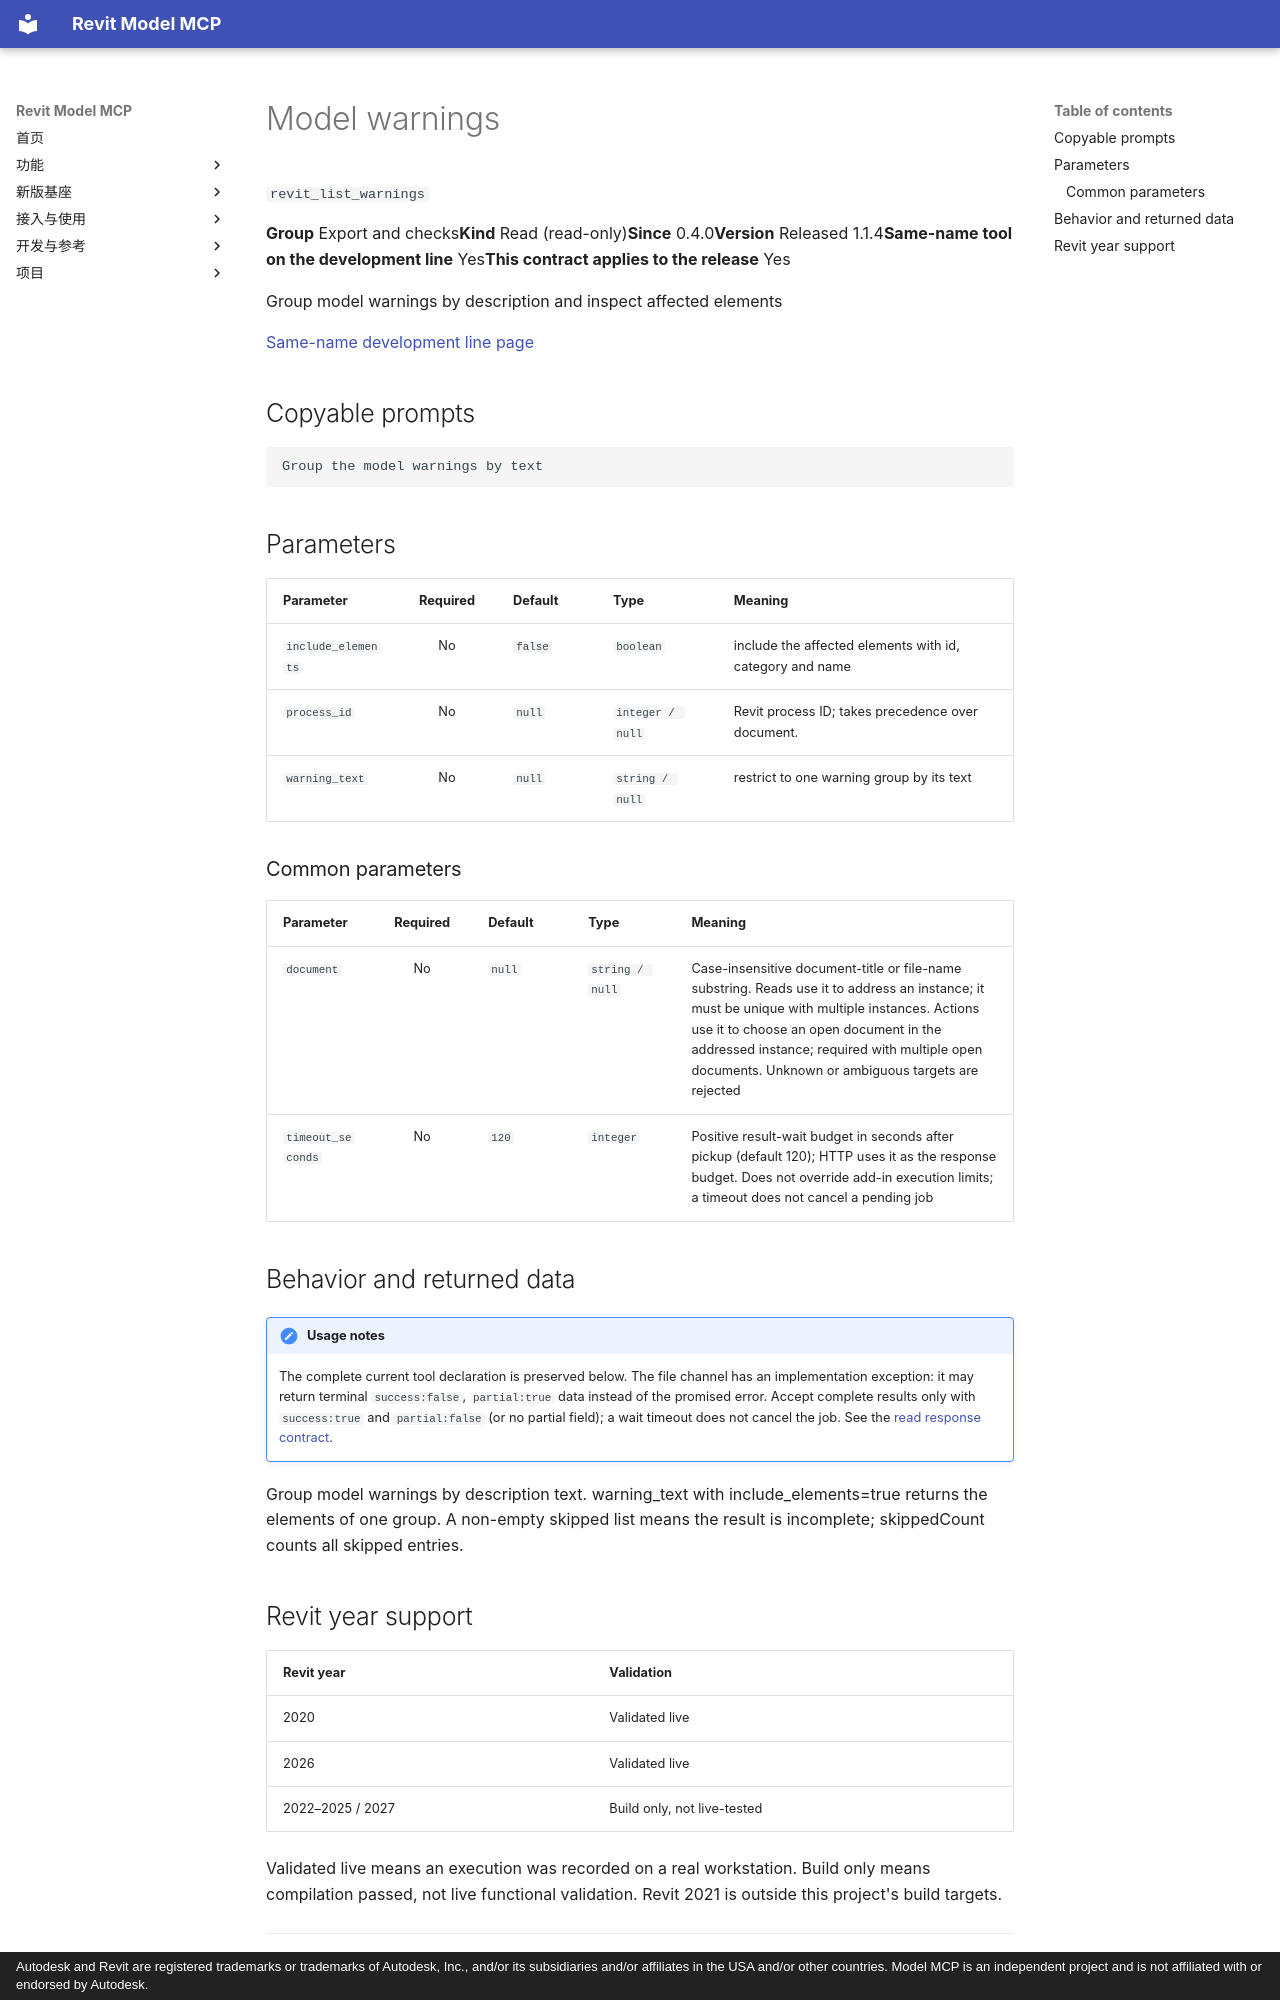

repository: vibe-bimer/smart-revit · page: features/revit_list_warnings.en/index.html · generator: mkdocs · copyright: Autodesk and Revit are registered trademarks or trademarks of Autodesk, Inc., and/or its subsidiaries and/or affiliates in the USA and/or other countries. Model MCP is an independent project and is not affiliated with or endorsed by Autodesk.

---
description: "Group model warnings by description and inspect affected elements"
---

# Model warnings

`revit_list_warnings`

<p class="facts"><span><b>Group</b> Export and checks</span><span><b>Kind</b> Read (read-only)</span><span><b>Since</b> 0.4.0</span><span><b>Version</b> Released 1.1.4</span><span><b>Same-name tool on the development line</b> Yes</span><span><b>This contract applies to the release</b> Yes</span></p>

Group model warnings by description and inspect affected elements

[Same-name development line page](../platform/revit_list_warnings.md)

## Copyable prompts {#prompts}

```text
Group the model warnings by text
```

## Parameters {#parameters}

<div class="rmc-tablewrap" markdown="1">

| Parameter {scope=col} | Required {scope=col} | Default {scope=col} | Type {scope=col} | Meaning {scope=col} |
| --- | :--: | --- | --- | --- |
| `include_elements` | No | `false` | `boolean` | include the affected elements with id, category and name |
| `process_id` | No | `null` | `integer / null` | Revit process ID; takes precedence over document. |
| `warning_text` | No | `null` | `string / null` | restrict to one warning group by its text |

</div>

### Common parameters {#common-parameters}

<div class="rmc-tablewrap" markdown="1">

| Parameter {scope=col} | Required {scope=col} | Default {scope=col} | Type {scope=col} | Meaning {scope=col} |
| --- | :--: | --- | --- | --- |
| `document` | No | `null` | `string / null` | Case-insensitive document-title or file-name substring. Reads use it to address an instance; it must be unique with multiple instances. Actions use it to choose an open document in the addressed instance; required with multiple open documents. Unknown or ambiguous targets are rejected |
| `timeout_seconds` | No | `120` | `integer` | Positive result-wait budget in seconds after pickup (default 120); HTTP uses it as the response budget. Does not override add-in execution limits; a timeout does not cancel a pending job |

</div>

## Behavior and returned data {#contract}

!!! note "Usage notes"
    The complete current tool declaration is preserved below. The file channel has an implementation exception: it may return terminal `success:false`, `partial:true` data instead of the promised error. Accept complete results only with `success:true` and `partial:false` (or no partial field); a wait timeout does not cancel the job. See the [read response contract](../tools.md).

Group model warnings by description text. warning_text with include_elements=true returns the elements of one group. A non-empty skipped list means the result is incomplete; skippedCount counts all skipped entries.
